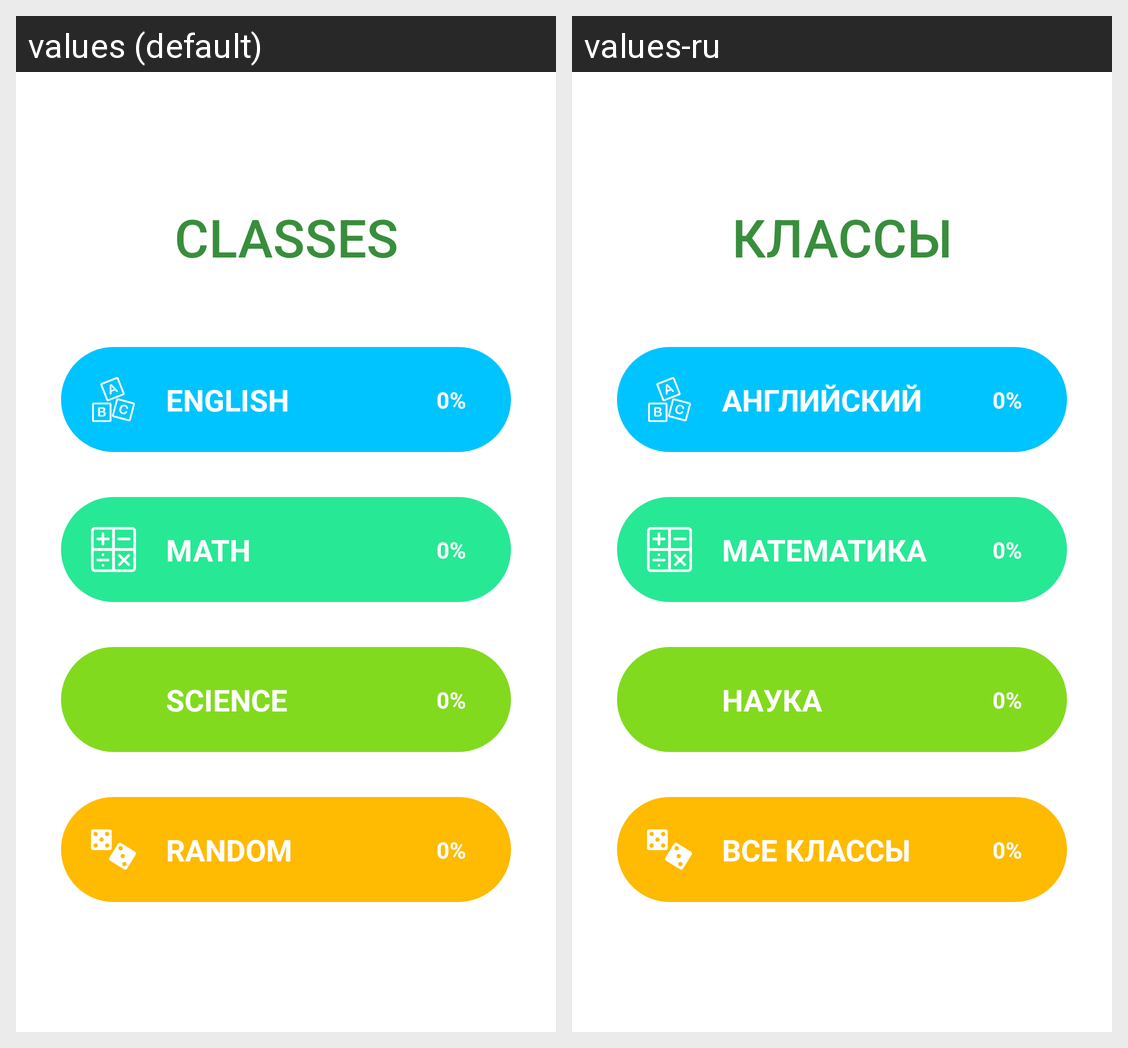

Locale-by-locale string values for the Android screen shown in this grid:
Android screen res/layout/fragment_classes.xml rendered under 2 locales, left to right: values (default), values-ru. Device: Nexus 5 (rendered at 1080×1920; each locale shown at half size, 540×960, under a caption strip naming it); theme Theme.Cense.
Strings drawn on this screen, with the default value and each locale's value (text and hints the layout hard-codes, and strings that could not be matched under every locale, appear in the picture but are not listed):

classes_title
  values: CLASSES
  values-ru: КЛАССЫ

classes_english
  values: English
  values-ru: Английский

classes_percent
  values: 0%
  values-ru: 0%

classes_math
  values: Math
  values-ru: Математика

classes_science
  values: Science
  values-ru: Наука

classes_random
  values: Random
  values-ru: Все Классы
